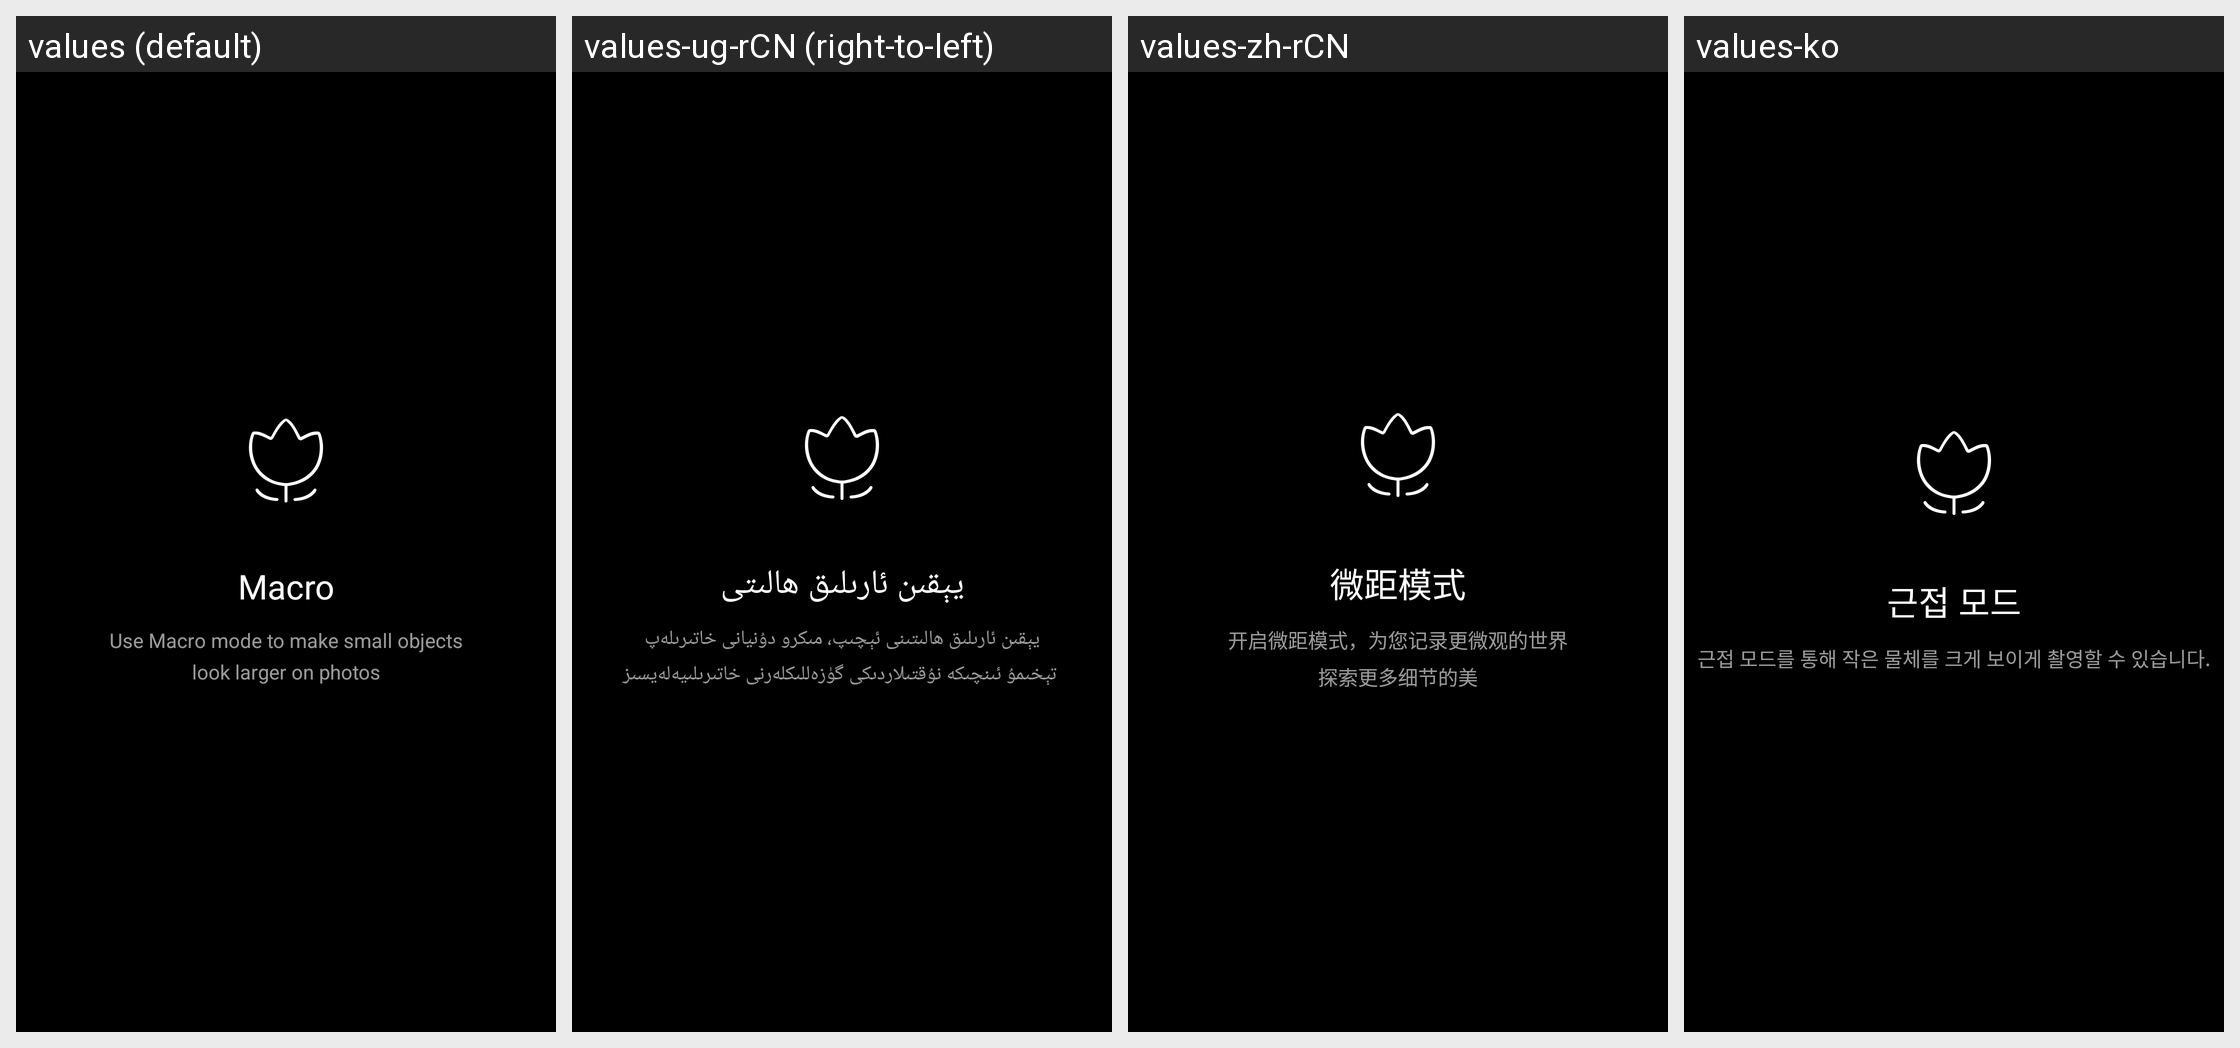

The same Android screen rendered under several of its app's locales, left to right. List the strings drawn on it with the default value and each locale's translation.
Android screen res/layout/fragment_dialog_macro_mode_hint.xml rendered under 4 locales, left to right: values (default), values-ug-rCN (right-to-left), values-zh-rCN, values-ko. Device: Nexus 5 (rendered at 1080×1920; each locale shown at half size, 540×960, under a caption strip naming it); theme ThemeCamera.
Other locales in the repository, not shown: values-ar, values-be, values-bg, values-bo-rCN, values-ca, values-cs, values-da, values-de, values-el, values-es, values-es-rUS, values-fa-rIR, values-fi-rFI, values-fr, values-hr, values-hu, values-it, values-iw, values-iw-rIL, values-ja, values-my, values-my-rMM, values-nb, values-nl, values-pl, values-pt-rBR, values-pt-rPT, values-ro, values-ru, values-sk, values-sl, values-sr, values-sv, values-th, values-tr, values-uk, values-vi, values-vi-rVN, values-zh-rTW.
Strings drawn on this screen, with the default value and each locale's value (text and hints the layout hard-codes, and strings that could not be matched under every locale, appear in the picture but are not listed):

macro_mode_use_hint_text_title
  values: Macro
  values-ug-rCN: يېقىن ئارىلىق ھالىتى
  values-zh-rCN: 微距模式
  values-ko: 근접 모드

macro_mode_use_hint_text_body
  values: Use Macro mode to make small objects
      look larger on photos
  values-ug-rCN: يېقىن ئارىلىق ھالىتىنى ئېچىپ، مىكرو دۇنيانى خاتىرىلەپ
       تېخىمۇ ئىنچىكە نۇقتىلاردىكى گۈزەللىكلەرنى خاتىرىلىيەلەيسىز
  values-zh-rCN: 开启微距模式，为您记录更微观的世界
      探索更多细节的美
  values-ko: 근접 모드를 통해 작은 물체를 크게 보이게 촬영할 수 있습니다.
